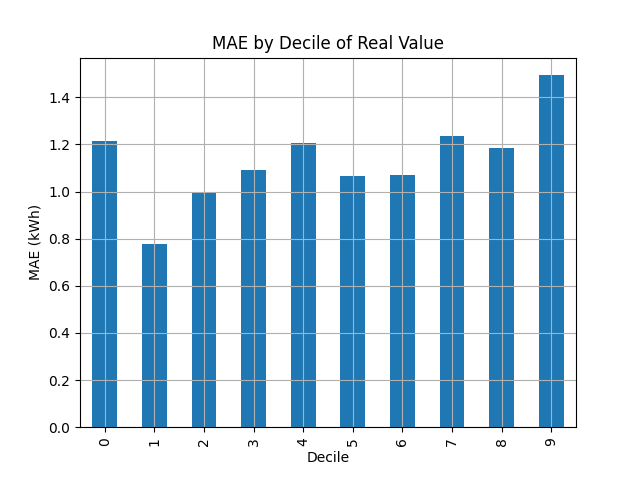

The file beside this chart, header and first rows:
Decile, Absolute_Error
0, 1.215
1, 0.7753
2, 0.9973
3, 1.093
4, 1.206
5, 1.068
6, 1.069
7, 1.237
8, 1.184
9, 1.494
